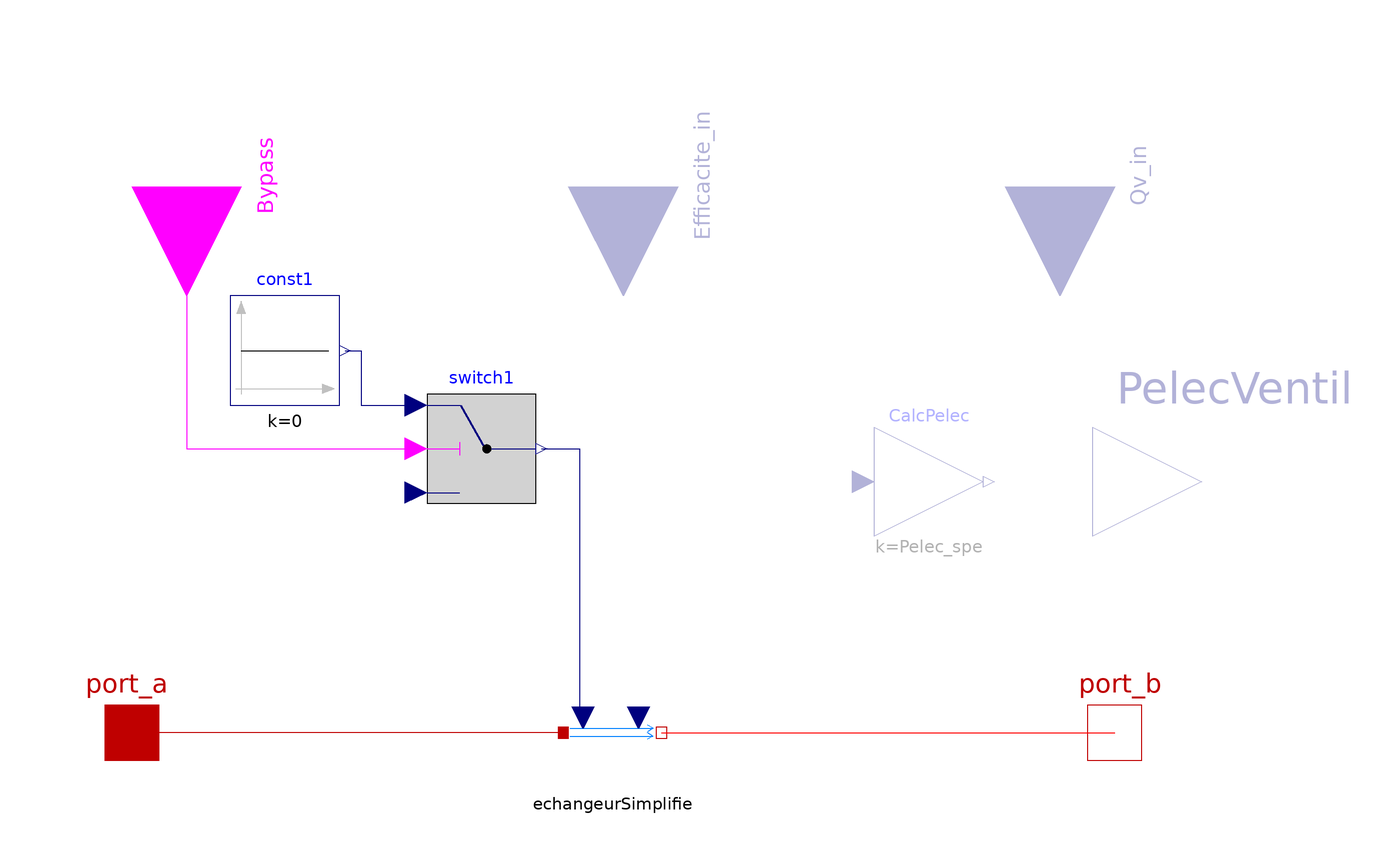

This picture is the connection diagram that the Modelica source below describes through its graphical annotations.

model HeatRecoveryVentilation "Heat recovery ventilation with bypass"

// Control parameters

parameter Boolean use_Qv_in=false "Prescribed volume flow rate"   annotation(Evaluate=true,HideResult=true,Dialog(group="Ventilation/infiltration"),choices(choice=true
        "Prescribed",                                                                       choice=false "Fixed",   radioButtons=true));

parameter Real Qv=0 "Constant volume flow rate for ventilation [m3/h]"                                         annotation(Dialog(group="Ventilation/infiltration",enable=not use_Qv_in));

parameter Boolean use_Efficacite_in=false "Prescribed efficiency" annotation(Evaluate=true,HideResult=true,Dialog(group="Heat recovery"),choices(choice=true "Yes", choice=false
        "No (constant)",                                                                                                    radioButtons=true));
        parameter Real Efficacite=0.5 "Constant efficiency [0-1]"
    annotation(Dialog(group="Heat recovery",enable=not use_Efficacite_in));
 // Fan power consumption
parameter Boolean use_Pelec=false "Compute power consumption"   annotation(Evaluate=true,HideResult=true,Dialog(group="Electric power consumption"),choices(choice=true "Yes",
                                                                                            choice=false "No",   radioButtons=true));
parameter Real Pelec_spe=0.667
    "Specific power consumption for ventilation [W/m3.h]"
    annotation(Dialog(group="Electric power consumption",enable=use_Pelec));

// Air properties
  parameter Modelica.Units.SI.Density rhoair=1.24 "Air density"
    annotation (Dialog(group="Air properties"));
  parameter Modelica.Units.SI.SpecificHeatCapacity Cp=1005
    "Air specific heat capacity" annotation (Dialog(group="Air properties"));

  // Components

public
  Modelica.Blocks.Interfaces.RealInput Qv_in if use_Qv_in
    "Prescribed air flow rate[m3/h]"   annotation (Placement(
        transformation(extent={{-20,-20},{20,20}},
        rotation=270,
        origin={80,100}),                         iconTransformation(
        extent={{-10,-10},{10,10}},
        rotation=-90,
        origin={70,90})));
  Modelica.Blocks.Interfaces.RealInput Efficacite_in if use_Efficacite_in
    "Prescribed efficiency [0-1]"    annotation (Placement(
        transformation(extent={{-20,-20},{20,20}},
        rotation=270,
        origin={0,100}),                          iconTransformation(
        extent={{-10,-10},{10,10}},
        rotation=-90,
        origin={0,90})));
  Modelica.Blocks.Interfaces.BooleanInput Bypass
    "True : Bypass /  False : no Bypass" annotation (Placement(
        transformation(
        extent={{-20,-20},{20,20}},
        rotation=270,
        origin={-80,100}), iconTransformation(
        extent={{-10,-10},{10,10}},
        rotation=270,
        origin={-70,90})));

protected
  BuildSysPro.Systems.HVAC.HeatExchangers.Air2AirSimplifiedHeatEx
    echangeurSimplifie(
    use_Qv_in=true,
    use_Efficacite_in=true,
    rho=rhoair,
    Cp=Cp) annotation (Placement(transformation(extent={{-12,-10},{8,10}})));
  Modelica.Blocks.Logical.Switch switch1 annotation (Placement(transformation(
        extent={{-10,-10},{10,10}},
        rotation=0,
        origin={-26,52})));
  Modelica.Blocks.Sources.Constant const1(k=0)
    annotation (Placement(transformation(extent={{-72,60},{-52,80}})));
  Modelica.Blocks.Interfaces.RealInput Qv_in_internal
    "Internal connector for optional configuration";
  Modelica.Blocks.Interfaces.RealInput Efficacite_in_internal
    "Internal connector for optional configuration";
  Modelica.Blocks.Math.Gain CalcPelec(k=Pelec_spe) if use_Pelec
    "Conversion du debit (m3/h) en Pelec (W)"
    annotation (Placement(transformation(extent={{46,36},{66,56}})));
public
  BuildSysPro.BaseClasses.HeatTransfer.Interfaces.HeatPort_a port_a
    annotation (Placement(transformation(extent={{-100,-10},{-80,10}})));
  BuildSysPro.BaseClasses.HeatTransfer.Interfaces.HeatPort_b port_b
    annotation (Placement(transformation(extent={{80,-10},{100,10}})));

  Modelica.Blocks.Interfaces.RealOutput PelecVentil if use_Pelec
    "Puissance électrique de ventilation (W)"
    annotation (Placement(transformation(extent={{86,26},{126,66}}),
        iconTransformation(extent={{88,40},{108,60}})));

equation
  connect(Qv_in, Qv_in_internal);
  if not use_Qv_in then
    Qv_in_internal= Qv;
  end if;
  connect(echangeurSimplifie.Qv_in, Qv_in_internal);

  connect(Efficacite_in, Efficacite_in_internal);
  if not use_Efficacite_in then
    Efficacite_in_internal= Efficacite;
  end if;
  connect(Efficacite_in_internal, switch1.u3);
  connect(switch1.y, echangeurSimplifie.Efficacite_in) annotation (Line(
      points={{-15,52},{-8,52},{-8,2.8},{-7.4,2.8}},
      color={0,0,127},
      smooth=Smooth.None));

  connect(Bypass, switch1.u2) annotation (Line(
      points={{-80,100},{-80,52},{-38,52}},
      color={255,0,255},
      smooth=Smooth.None));
  connect(const1.y, switch1.u1) annotation (Line(
      points={{-51,70},{-48,70},{-48,60},{-38,60}},
      color={0,0,127},
      smooth=Smooth.None));
  if use_Pelec then
  connect(Qv_in_internal, CalcPelec.u);
  connect(CalcPelec.y, PelecVentil);
  end if;

  connect(echangeurSimplifie.port_b, port_b) annotation (Line(
      points={{7,0},{48,0},{48,0},{90,0}},
      color={255,0,0},
      smooth=Smooth.None));
  connect(echangeurSimplifie.port_a, port_a) annotation (Line(
      points={{-11,0},{-90,0}},
      color={191,0,0},
      smooth=Smooth.None));
  annotation (Icon(coordinateSystem(preserveAspectRatio=false, extent={{-100,-100},
            {100,100}}), graphics={
        Text(
          extent={{-110,-98},{112,-136}},
          lineColor={0,0,0},
          textString="%name"),
        Line(
          points={{-80,-10},{0,10},{80,-10}},
          color={0,0,255},
          smooth=Smooth.Bezier,
          origin={0,-70},
          rotation=180),
        Polygon(
          points={{-6,7},{10,-7},{-10,-7},{-6,7}},
          lineColor={0,0,255},
          smooth=Smooth.None,
          fillColor={0,0,255},
          fillPattern=FillPattern.Solid,
          origin={-70,-67},
          rotation=180),
        Polygon(
          points={{64,74},{80,60},{60,60},{64,74}},
          lineColor={0,0,255},
          smooth=Smooth.None,
          fillColor={0,0,255},
          fillPattern=FillPattern.Solid),
        Line(
          points={{-80,60},{0,80},{80,60}},
          color={0,0,255},
          smooth=Smooth.Bezier),
        Polygon(
          points={{-30,30},{30,30},{0,-30},{-30,30}},
          lineColor={0,0,0},
          smooth=Smooth.Bezier,
          fillColor={175,175,175},
          fillPattern=FillPattern.Solid,
          origin={-30,0},
          rotation=90),
        Polygon(
          points={{-30,30},{30,30},{0,-30},{-30,30}},
          lineColor={0,0,0},
          smooth=Smooth.Bezier,
          fillColor={175,175,175},
          fillPattern=FillPattern.Solid,
          origin={0,-30},
          rotation=180),
        Polygon(
          points={{-30,30},{30,30},{0,-30},{-30,30}},
          lineColor={0,0,0},
          smooth=Smooth.Bezier,
          fillColor={175,175,175},
          fillPattern=FillPattern.Solid,
          origin={30,0},
          rotation=270),
        Polygon(
          points={{-30,30},{30,30},{0,-30},{-30,30}},
          lineColor={0,0,0},
          smooth=Smooth.Bezier,
          fillColor={175,175,175},
          fillPattern=FillPattern.Solid,
          origin={0,30},
          rotation=360),
        Ellipse(extent={{-60,60},{60,-60}}, lineColor={0,0,0}),
        Ellipse(
          extent={{-10,10},{10,-10}},
          lineColor={0,0,0},
          fillColor={0,0,0},
          fillPattern=FillPattern.Solid)}), Diagram(coordinateSystem(
          preserveAspectRatio=false, extent={{-100,-100},{100,100}})),
    Documentation(info="<html>
<p><i><b>Heat recovery ventilation with bypass for pure thermal modelling</b></i></p>
<p><u><b>Hypothesis and equations</b></u></p>
<p>The volume flow value can be prescribed or fixed throughout the simulation as well as the exchanger efficiency.</p>
<p> The enthalpy flow is defined based on the energy balance and heat exchanges between 2 air flows.</p>
<p>The main assumptions are:</p>
<ul>
<li>the air temperature is uniform in a zone: well-mixed assumption</li>
<li>the air specific heat capacity is considered constant cp = constant</li>
<li>the air density in a zone is constant: rho = constant</li>
</ul>
<p> In addition the power consumption could be calculated. The default value correspond to 0.667 W/m3.h (insufflation and extraction fan).</p>
<p><u><b>Bibliography</b></u></p>
<p>none</p>
<p><u><b>Instructions for use</b></u></p>
<p>The conservation of mass in a thermal zone is imperative and is left to the user's care, otherwise the transfered work (PdV) can not be equal to zero. </p>
<p>By construction, this model can not ensure it. For example, for a thermal zone exchanging air with outdoor environment, two head-to-toe models should be used. </p>
<p>Similarly, this model can not be used alone for a single zone.</p>
<p>For more information refer to the user manual TF101 of CLIM2000.</p>
<p><u><b>Known limits / Use precautions</b></u></p>
<p>This model describes the heat transfer corresponding to the air renewal with heat recovery. This component is particularly important during heating periods. It can represent both an air renewal between a room and outside, and an air renewal between two rooms. For large temperature differences, prefer a pressure and temperature model.
<p><u><b>Validations</b></u></p>
<p>Model validated - Gilles Plessis 02/2012</p>
<p><b>--------------------------------------------------------------<br>
Licensed by EDF under a 3-clause BSD-license<br>
Copyright © EDF2009 - 2024<br>
BuildSysPro version 3.7.0<br>
Author : Gilles PLESSIS, EDF (2012)<br>
--------------------------------------------------------------</b></p>
</html>
",        revisions="<html>
<p>Benoît Charrier 12/2015 : Ajout du calcul de la puissance électrique liée à la ventilation, activable depuis un booléen. La puissance calculée est accessible pour les deux modes : débit commandé ou non.</p>
</html>"));
end HeatRecoveryVentilation;